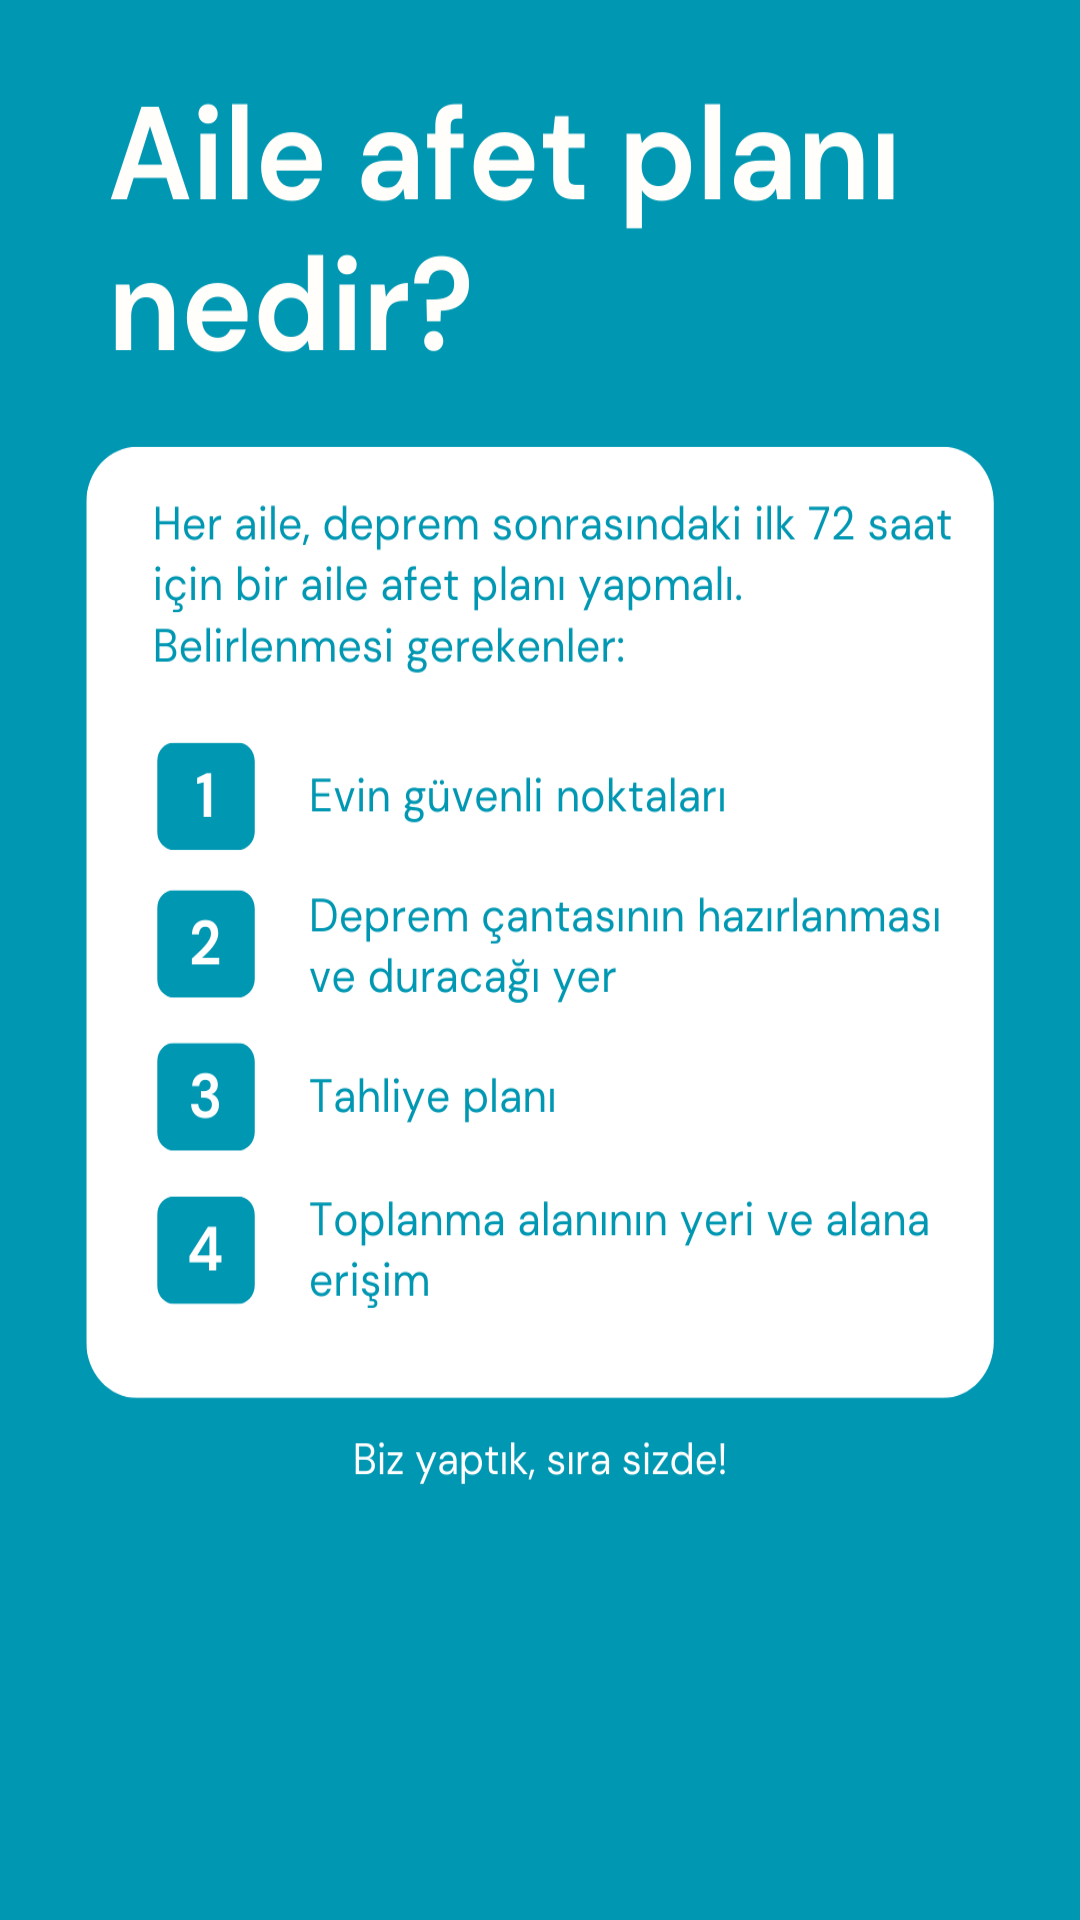

Layout XML and referenced resources for this Android screen:
<!-- AndroidManifest.xml: activity theme AppTheme -->
<!-- res/layout/activity_deprem_bilgilendirme.xml -->
<?xml version="1.0" encoding="utf-8"?>
<LinearLayout xmlns:android="http://schemas.android.com/apk/res/android"
    xmlns:app="http://schemas.android.com/apk/res-auto"
    android:layout_width="match_parent"
    android:layout_height="match_parent"
    android:orientation="vertical"
    android:gravity="center"
    android:padding="16dp"
    android:background="@drawable/depremnedir">

    <TextView
        android:id="@+id/baslikTextView"
        android:layout_width="match_parent"
        android:layout_height="wrap_content"
        android:textSize="24sp"
        android:textStyle="bold"
        android:textColor="@color/white"/>

    <TextView
        android:id="@+id/bilgiTextView"
        android:layout_width="match_parent"
        android:layout_height="wrap_content"
        android:layout_marginTop="16dp"
        android:textColor="@color/white"/>

</LinearLayout>
<!-- resources referenced by this layout -->
<resources>
  <!-- drawable depremnedir: png bitmap (drawable, 123732 bytes) -->
  <style name="AppTheme" parent="Theme.MaterialComponents.Light.DarkActionBar">
          <item name="windowActionBar">false</item>
          <item name="windowNoTitle">true</item>
          
      </style>
  <!-- not gathered from this repository: default colours our renderer supplied (Android Studio template values) -->
  <color name="white">#FFFFFFFF</color>
</resources>
